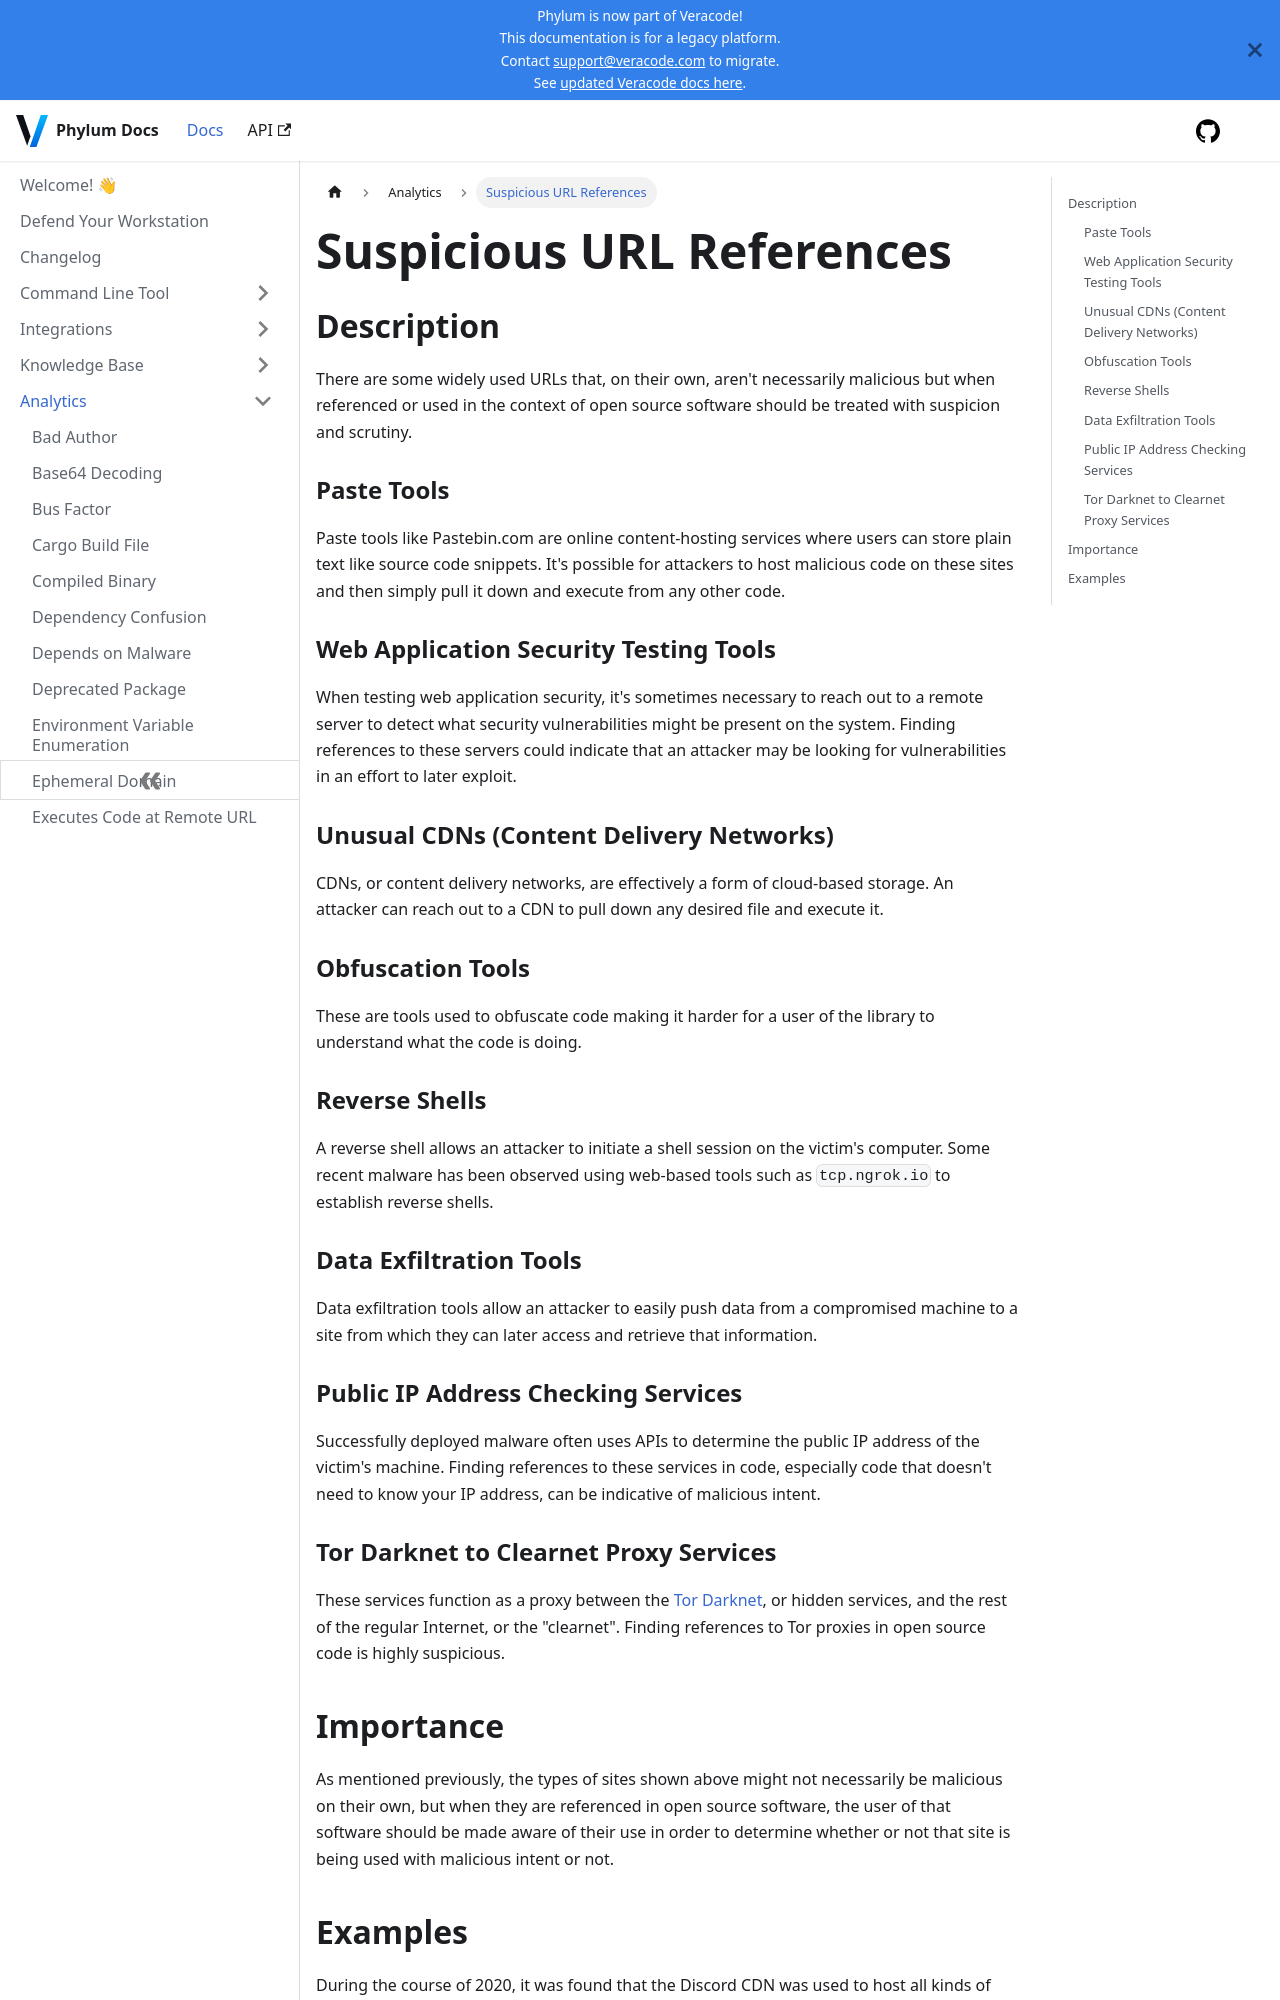

repository: phylum-dev/documentation · page: analytics/suspicious_url_references.html · generator: docusaurus

# Suspicious URL References

## Description

There are some widely used URLs that, on their own, aren't necessarily malicious but when referenced or used in the context of open source software should be treated with suspicion and scrutiny.

### Paste Tools

Paste tools like Pastebin.com are online content-hosting services where users can store plain text like source code snippets. It's possible for attackers to host malicious code on these sites and then simply pull it down and execute from any other code.

### Web Application Security Testing Tools

When testing web application security, it's sometimes necessary to reach out to a remote server to detect what security vulnerabilities might be present on the system. Finding references to these servers could indicate that an attacker may be looking for vulnerabilities in an effort to later exploit.

### Unusual CDNs (Content Delivery Networks)

CDNs, or content delivery networks, are effectively a form of cloud-based storage. An attacker can reach out to a CDN to pull down any desired file and execute it.

### Obfuscation Tools

These are tools used to obfuscate code making it harder for a user of the library to understand what the code is doing.

### Reverse Shells

A reverse shell allows an attacker to initiate a shell session on the victim's computer. Some recent malware has been observed using web-based tools such as `tcp.ngrok.io` to establish reverse shells.

### Data Exfiltration Tools

Data exfiltration tools allow an attacker to easily push data from a compromised machine to a site from which they can later access and retrieve that information.

### Public IP Address Checking Services

Successfully deployed malware often uses APIs to determine the public IP address of the victim's machine. Finding references to these services in code, especially code that doesn't need to know your IP address, can be indicative of malicious intent.

### Tor Darknet to Clearnet Proxy Services

These services function as a proxy between the [Tor Darknet](https://www.torproject.org/), or hidden services, and the rest of the regular Internet, or the "clearnet". Finding references to Tor proxies in open source code is highly suspicious.
